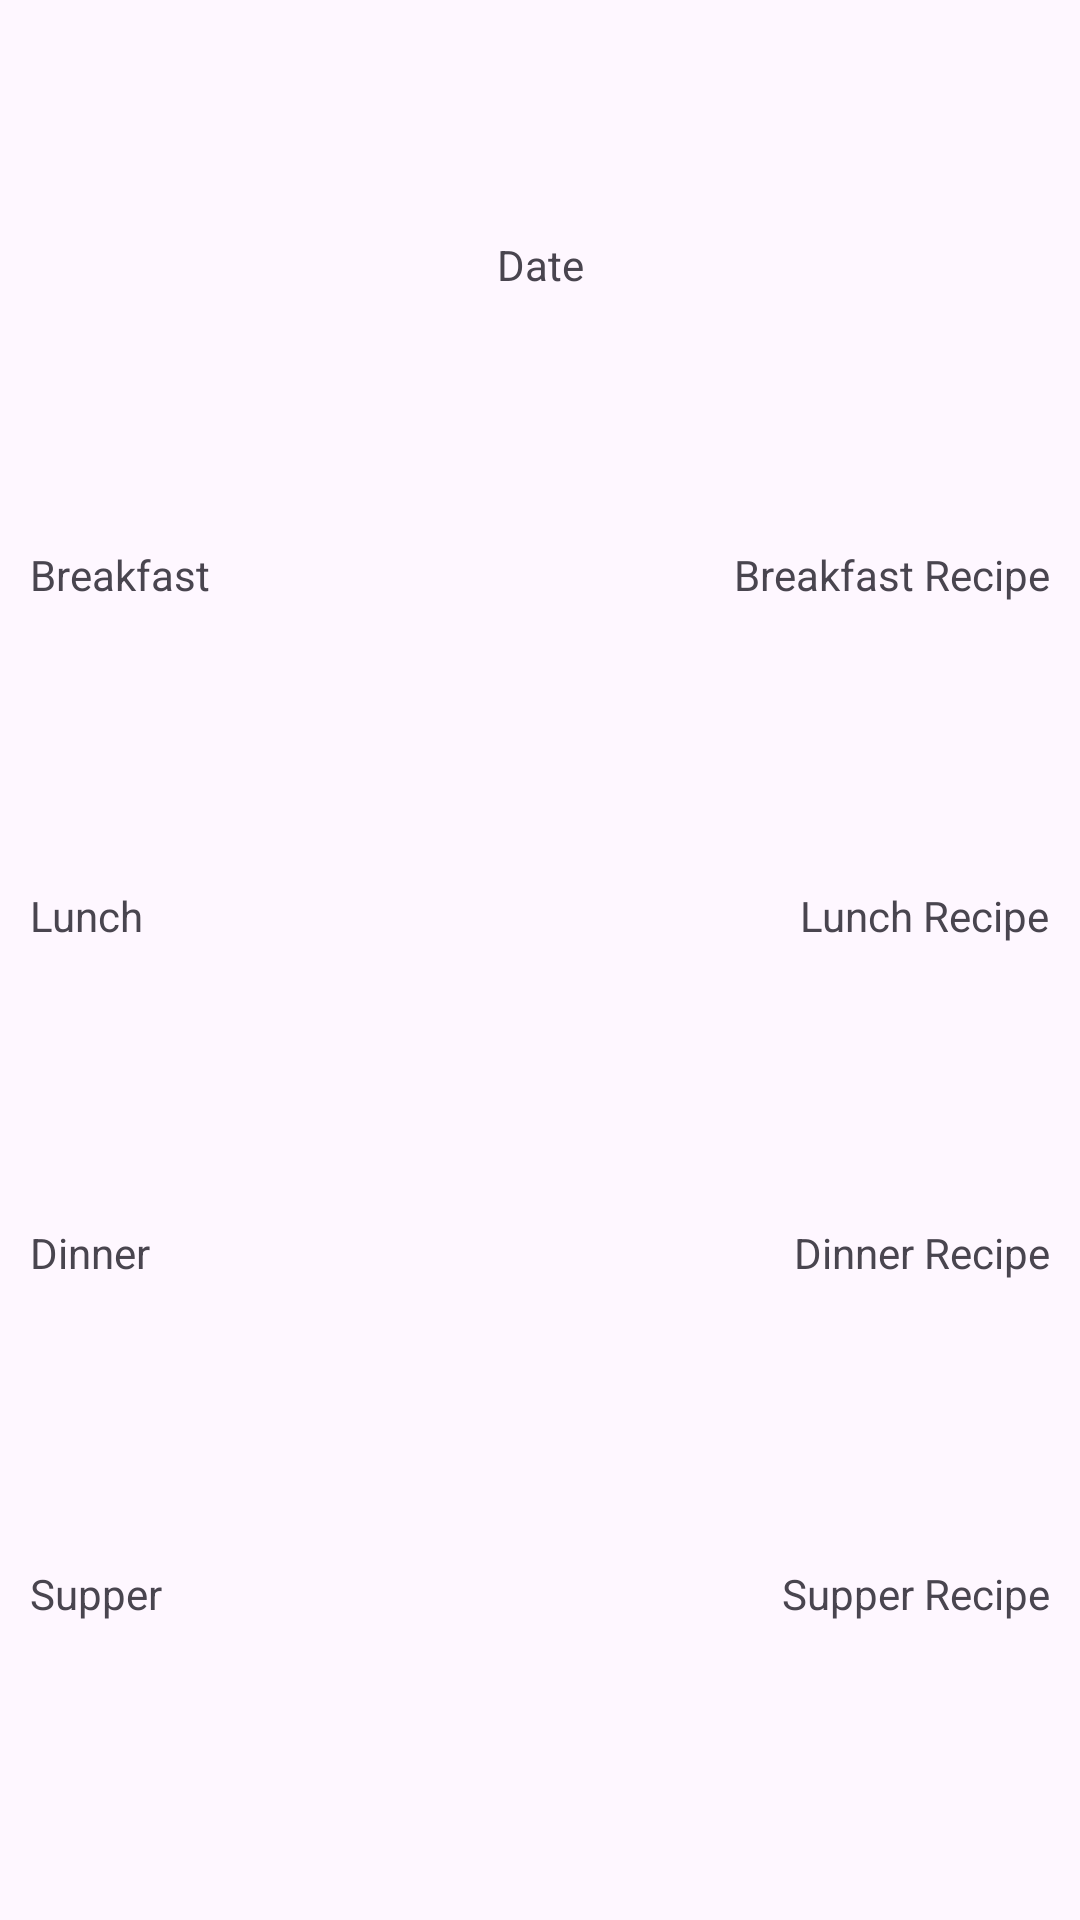

Android layout source for this screen:
<!-- AndroidManifest.xml: application theme Theme.MealHelper -->
<!-- res/layout/meal_plan_recycler_view_layout.xml -->
<?xml version="1.0" encoding="utf-8"?>
<androidx.constraintlayout.widget.ConstraintLayout xmlns:android="http://schemas.android.com/apk/res/android"
    xmlns:app="http://schemas.android.com/apk/res-auto"
    xmlns:tools="http://schemas.android.com/tools"
    android:layout_width="match_parent"
    android:layout_height="wrap_content"
    android:paddingTop="16dp"
    android:paddingBottom="16dp">

    <TextView
        android:id="@+id/txtMPDate"
        android:layout_width="181dp"
        android:layout_height="27dp"
        android:layout_marginBottom="12dp"
        android:gravity="center"
        android:text="Date"
        app:layout_constraintBottom_toTopOf="@+id/linearLayout27"
        app:layout_constraintEnd_toEndOf="parent"
        app:layout_constraintStart_toStartOf="parent"
        app:layout_constraintTop_toTopOf="parent" />

    <LinearLayout
        android:id="@+id/linearLayout27"
        android:layout_width="0dp"
        android:layout_height="wrap_content"
        android:layout_marginBottom="16dp"
        android:orientation="horizontal"
        android:padding="10dp"
        app:layout_constraintBottom_toTopOf="@+id/linearLayout28"
        app:layout_constraintEnd_toEndOf="parent"
        app:layout_constraintStart_toStartOf="parent"
        app:layout_constraintTop_toBottomOf="@+id/txtMPDate">

        <TextView
            android:id="@+id/textView10"
            android:layout_width="0dp"
            android:layout_height="wrap_content"
            android:layout_weight="1"
            android:text="Breakfast" />

        <TextView
            android:id="@+id/txtMPBreakfast"
            android:layout_width="wrap_content"
            android:layout_height="wrap_content"
            android:text="Breakfast Recipe" />
    </LinearLayout>

    <LinearLayout
        android:id="@+id/linearLayout28"
        android:layout_width="0dp"
        android:layout_height="wrap_content"
        android:layout_marginBottom="15dp"
        android:orientation="horizontal"
        android:padding="10dp"
        app:layout_constraintBottom_toTopOf="@+id/linearLayout29"
        app:layout_constraintEnd_toEndOf="parent"
        app:layout_constraintStart_toStartOf="parent"
        app:layout_constraintTop_toBottomOf="@+id/linearLayout27">

        <TextView
            android:id="@+id/textView11"
            android:layout_width="0dp"
            android:layout_height="wrap_content"
            android:layout_weight="1"
            android:text="Lunch" />

        <TextView
            android:id="@+id/txtMPLunch"
            android:layout_width="wrap_content"
            android:layout_height="wrap_content"
            android:text="Lunch Recipe" />
    </LinearLayout>

    <LinearLayout
        android:id="@+id/linearLayout29"
        android:layout_width="0dp"
        android:layout_height="wrap_content"
        android:layout_marginBottom="16dp"
        android:orientation="horizontal"
        android:padding="10dp"
        app:layout_constraintBottom_toTopOf="@+id/linearLayout30"
        app:layout_constraintEnd_toEndOf="parent"
        app:layout_constraintStart_toStartOf="parent"
        app:layout_constraintTop_toBottomOf="@+id/linearLayout28">

        <TextView
            android:id="@+id/textView12"
            android:layout_width="0dp"
            android:layout_height="wrap_content"
            android:layout_weight="1"
            android:text="Dinner" />

        <TextView
            android:id="@+id/txtMPDinner"
            android:layout_width="wrap_content"
            android:layout_height="wrap_content"
            android:text="Dinner Recipe" />
    </LinearLayout>

    <LinearLayout
        android:id="@+id/linearLayout30"
        android:layout_width="0dp"
        android:layout_height="wrap_content"
        android:layout_marginBottom="15dp"
        android:orientation="horizontal"
        android:padding="10dp"
        app:layout_constraintBottom_toBottomOf="parent"
        app:layout_constraintEnd_toEndOf="parent"
        app:layout_constraintStart_toStartOf="parent"
        app:layout_constraintTop_toBottomOf="@+id/linearLayout29">

        <TextView
            android:id="@+id/textView13"
            android:layout_width="0dp"
            android:layout_height="wrap_content"
            android:layout_weight="1"
            android:text="Supper" />

        <TextView
            android:id="@+id/txtMPSupper"
            android:layout_width="wrap_content"
            android:layout_height="wrap_content"
            android:text="Supper Recipe" />
    </LinearLayout>

</androidx.constraintlayout.widget.ConstraintLayout>
<!-- resources referenced by this layout -->
<resources>
  <style name="Theme.MealHelper" parent="Base.Theme.MealHelper" />
  <style name="Base.Theme.MealHelper" parent="Theme.Material3.DayNight.NoActionBar">
          
          
      </style>
</resources>
